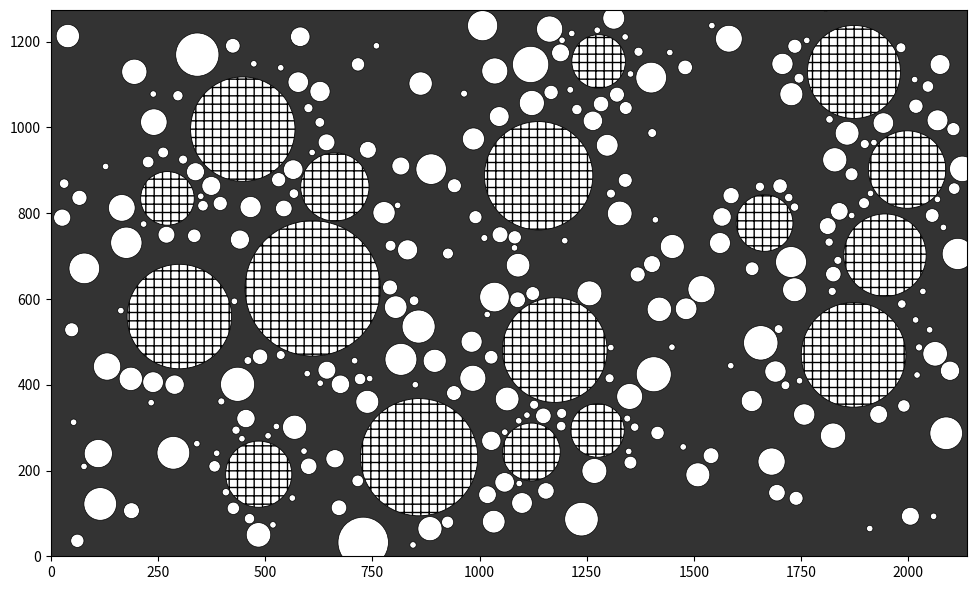

Generate this figure with matplotlib:
import numpy as np
import matplotlib.pyplot as plt
from matplotlib.patches import Circle
import random

# ── INPUTS ─────────────────────────────────────────

MATRIX_WT_FRACTION = 0.40
RHO_MATRIX = 10.42

WT_LARGE = 0.60
WT_SMALL = 0.40

D_LARGE_MEAN = 187.5
D_LARGE_STD = 80
MIN_LARGE_DIAMETER = 125
RHO_LARGE = 15.8

D_SMALL_MEAN = 41
D_SMALL_STD = 26
MIN_SMALL_DIAMETER = 15
RHO_SMALL = 16.5

WINDOW_W = 2137
WINDOW_H = 1274
WINDOW_AREA = WINDOW_W * WINDOW_H

VOL_TO_AREA_FACTOR = 2.0 / 3.0

INITIAL_LARGE_SPACING = 0.01
INITIAL_SMALL_SPACING = 0.05
LARGE_SMALL_GAP = 0.10
RELAX_FACTOR = 0.4
MAX_TRIES = 3000

BIAS_TO_LARGE = 0.7
N_RUNS = 20
RANDOM_SEED = 42

# ── SETUP ─────────────────────────────────────────

random.seed(RANDOM_SEED)
np.random.seed(RANDOM_SEED)

R_L_MEAN = D_LARGE_MEAN / 2
R_L_STD = D_LARGE_STD / 2
R_L_MIN = MIN_LARGE_DIAMETER / 2

R_S_MEAN = D_SMALL_MEAN / 2
R_S_STD = D_SMALL_STD / 2
R_S_MIN = MIN_SMALL_DIAMETER / 2

rho_p_inv = (WT_LARGE / RHO_LARGE) + (WT_SMALL / RHO_SMALL)
RHO_PARTICLE_EFFECTIVE = 1.0 / rho_p_inv

w_m = MATRIX_WT_FRACTION
w_p = 1 - w_m

MATRIX_VOL_FRACTION = (w_m / RHO_MATRIX) / (
    (w_m / RHO_MATRIX) + (w_p / RHO_PARTICLE_EFFECTIVE)
)

# ── TARGET AREAS ──────────────────────────────────

def compute_targets():
    inv_rho_L = WT_LARGE / RHO_LARGE
    inv_rho_S = WT_SMALL / RHO_SMALL

    vol_L_frac = inv_rho_L / (inv_rho_L + inv_rho_S)
    vol_S_frac = 1 - vol_L_frac

    vf_particles = 1 - MATRIX_VOL_FRACTION

    vol_L = vf_particles * vol_L_frac
    vol_S = vf_particles * vol_S_frac

    area_L = vol_L * VOL_TO_AREA_FACTOR * WINDOW_AREA
    area_S = vol_S * VOL_TO_AREA_FACTOR * WINDOW_AREA

    return area_L, area_S

# ── HELPERS ───────────────────────────────────────

def sample_radius(mean, std, rmin):
    return max(np.random.normal(mean, std), rmin)

def sample_near_large(large, r):
    xl, yl, rl = random.choice(large)
    angle = random.uniform(0, 2*np.pi)
    dist = rl + r + random.uniform(0, 0.5*rl)
    return xl + dist*np.cos(angle), yl + dist*np.sin(angle)

# ── AREA-BASED PLACEMENT ──────────────────────────

def place_until_area(target_area, mean_r, std_r, min_r,
                     existing, same_spacing, cross_gap,
                     bias=False):

    placed = []
    total_area = 0
    fails = 0

    while total_area < target_area and fails < MAX_TRIES:

        r = sample_radius(mean_r, std_r, min_r)

        if bias and existing and random.random() < BIAS_TO_LARGE:
            x, y = sample_near_large(existing, r)
        else:
            x = random.uniform(r, WINDOW_W - r)
            y = random.uniform(r, WINDOW_H - r)

        ok = True

        for cx, cy, cr in existing:
            if (x-cx)**2 + (y-cy)**2 < (r+cr+cross_gap*min(r,cr))**2:
                ok = False; break

        if ok:
            for cx, cy, cr in placed:
                if (x-cx)**2 + (y-cy)**2 < (r+cr+same_spacing*mean_r)**2:
                    ok = False; break

        if not ok:
            fails += 1
            continue

        placed.append((x,y,r))
        total_area += np.pi*r*r
        fails = 0

    return placed

# ── METRICS ───────────────────────────────────────

def compute_metrics(large, small):

    d_LL = []
    for i,(x1,y1,r1) in enumerate(large):
        for j,(x2,y2,r2) in enumerate(large):
            if i>=j: continue
            d = np.sqrt((x1-x2)**2 + (y1-y2)**2) - (r1+r2)
            d_LL.append(d)

    small_near = 0
    for xs,ys,rs in small:
        for xl,yl,rl in large:
            if np.sqrt((xs-xl)**2 + (ys-yl)**2) < rl+rs+0.2*rl:
                small_near += 1
                break

    return {
        "mean_LL_gap": np.mean(d_LL) if d_LL else 0,
        "small_fill_frac": small_near / max(len(small),1)
    }

# ── SINGLE RUN ────────────────────────────────────

def generate_structure(area_L, area_S):

    large = place_until_area(area_L, R_L_MEAN, R_L_STD, R_L_MIN,
                             [], INITIAL_LARGE_SPACING, 0.0)

    small = place_until_area(area_S, R_S_MEAN, R_S_STD, R_S_MIN,
                             large, INITIAL_SMALL_SPACING,
                             LARGE_SMALL_GAP, bias=True)

    return large, small

# ── MONTE CARLO ───────────────────────────────────

def monte_carlo():

    area_L, area_S = compute_targets()

    results = []

    for _ in range(N_RUNS):
        large, small = generate_structure(area_L, area_S)
        results.append(compute_metrics(large, small))

    avg = {k: np.mean([r[k] for r in results]) for k in results[0]}
    return avg, large, small

# ── PLOT ──────────────────────────────────────────

def plot_structure(large, small):

    fig, ax = plt.subplots(figsize=(10,6))

    ax.set_facecolor("#333333")

    for x,y,r in large:
        ax.add_patch(Circle((x,y), r, facecolor="white",
                            edgecolor="black", hatch="++", lw=0.6))
    for x,y,r in small:
        ax.add_patch(Circle((x,y), r, facecolor="white",
                            edgecolor="black", lw=0.5))

    ax.set_xlim(0, WINDOW_W)
    ax.set_ylim(0, WINDOW_H)
    ax.set_aspect("equal")

    plt.tight_layout()
    plt.show()

# ── MAIN ──────────────────────────────────────────

def main():
    avg_metrics, large, small = monte_carlo()

    print("\nAvg Metrics:")
    for k,v in avg_metrics.items():
        print(f"{k}: {v:.4f}")

    plot_structure(large, small)

if __name__ == "__main__":
    main()
